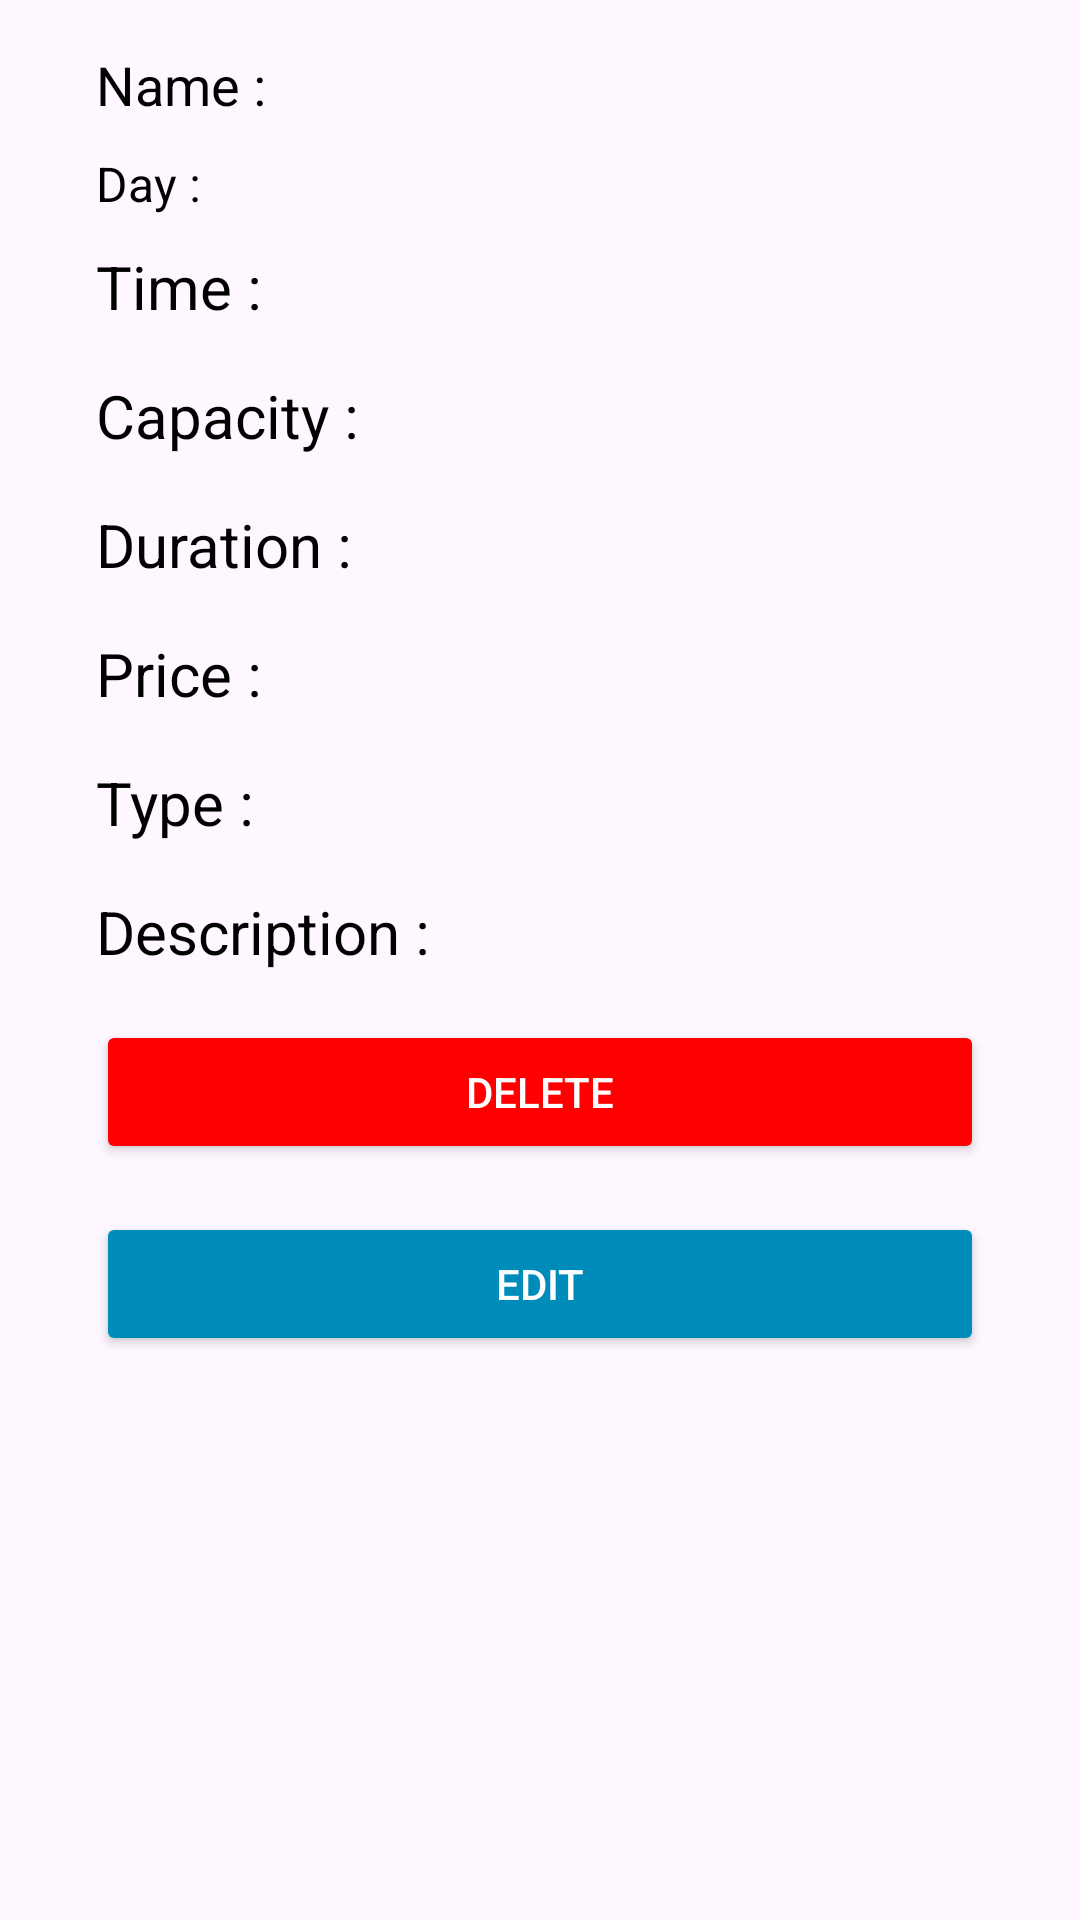

Write the Android layout XML for this screen, with the resource values it uses.
<!-- AndroidManifest.xml: application theme Theme.ALL -->
<!-- res/layout/singledesign.xml -->
<?xml version="1.0" encoding="utf-8"?>
<androidx.constraintlayout.widget.ConstraintLayout xmlns:android="http://schemas.android.com/apk/res/android"
    android:layout_width="match_parent"
    android:layout_height="match_parent">
    <LinearLayout
        android:layout_width="match_parent"
        android:orientation="vertical"
        android:layout_margin="16dp"
        android:padding="16dp"
        android:layout_height="wrap_content"
        android:gravity="center">

        
        <TextView
            android:layout_width="match_parent"
            android:id="@+id/roomname"
            android:text="Name :"
            android:textColor="#000000"
            android:textSize="18sp"
            android:layout_height="wrap_content"
            android:layout_marginBottom="10dp"/>
        
        <TextView
            android:layout_width="match_parent"
            android:id="@+id/roomday"
            android:text="Day :"
            android:textColor="#000000"
            android:textSize="16sp"
            android:layout_height="wrap_content"
            android:layout_marginBottom="10dp"/>
        <TextView
            android:layout_width="match_parent"
            android:id="@+id/roomtime"
            android:text="Time :"
            android:textColor="#000000"
            android:textSize="20sp"
            android:layout_height="wrap_content"
            android:layout_marginBottom="16dp"/>
        
        <TextView
            android:layout_width="match_parent"
            android:id="@+id/roomcapacity"
            android:text="Capacity :"
            android:textColor="#000000"
            android:textSize="20sp"
            android:layout_height="wrap_content"
            android:layout_marginBottom="16dp"/>
        
        <TextView
            android:layout_width="match_parent"
            android:id="@+id/roomduration"
            android:text="Duration :"
            android:textColor="#000000"
            android:textSize="20sp"
            android:layout_height="wrap_content"
            android:layout_marginBottom="16dp"/>
        
        <TextView
            android:layout_width="match_parent"
            android:id="@+id/roomprice"
            android:text="Price :"
            android:textColor="#000000"
            android:textSize="20sp"
            android:layout_height="wrap_content"
            android:layout_marginBottom="16dp"/>
        
        <TextView
            android:layout_width="match_parent"
            android:id="@+id/roomtype"
            android:text="Type :"
            android:textColor="#000000"
            android:textSize="20sp"
            android:layout_height="wrap_content"
            android:layout_marginBottom="16dp"/>
        
        <TextView
            android:layout_width="match_parent"
            android:id="@+id/roomdescription"
            android:text="Description :"
            android:textColor="#000000"
            android:textSize="20sp"
            android:layout_height="wrap_content"
            android:layout_marginBottom="16dp"/>
        

        
        <Button
            android:layout_width="match_parent"
            android:text="DELETE"
            android:id="@+id/btnDelete"
            android:layout_height="wrap_content"
            android:layout_marginBottom="8dp"
            android:backgroundTint="#FF0000"
            android:textColor="#FFFFFF"
            android:layout_gravity="center"/>

        
        <Button
            android:id="@+id/btnEdit"
            android:layout_width="match_parent"
            android:layout_height="wrap_content"
            android:text="EDIT"
            android:textColor="#FFFFFF"
            android:backgroundTint="#008CBA"
            android:layout_marginTop="8dp"
            android:layout_gravity="center"/>

    </LinearLayout>
</androidx.constraintlayout.widget.ConstraintLayout>
<!-- resources referenced by this layout -->
<resources>
  <style name="Theme.ALL" parent="Base.Theme.ALL" />
  <style name="Base.Theme.ALL" parent="Theme.Material3.DayNight.NoActionBar">
          
          
      </style>
</resources>
